4-way image classification set "dataset_split_v2" from GitHub (penoFahmi/pelatihan-model-sawit); label vocabulary: lewat matang, matang, mengkal, mentah.

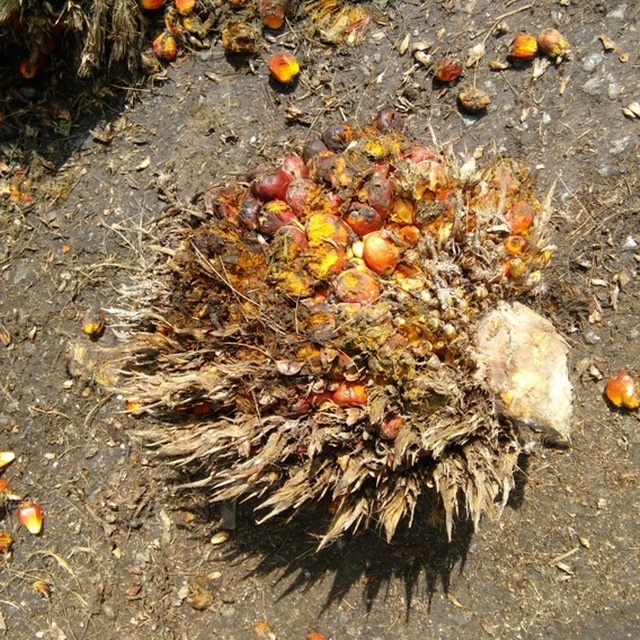
Label: lewat matang

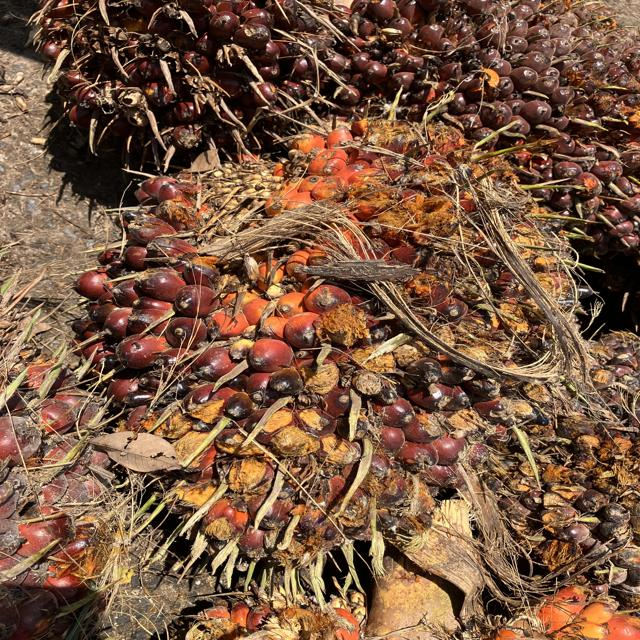
Label: matang

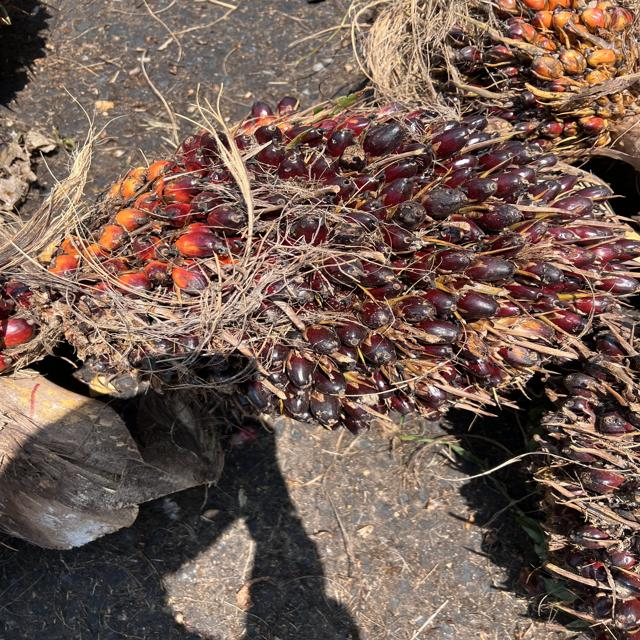
Label: mengkal

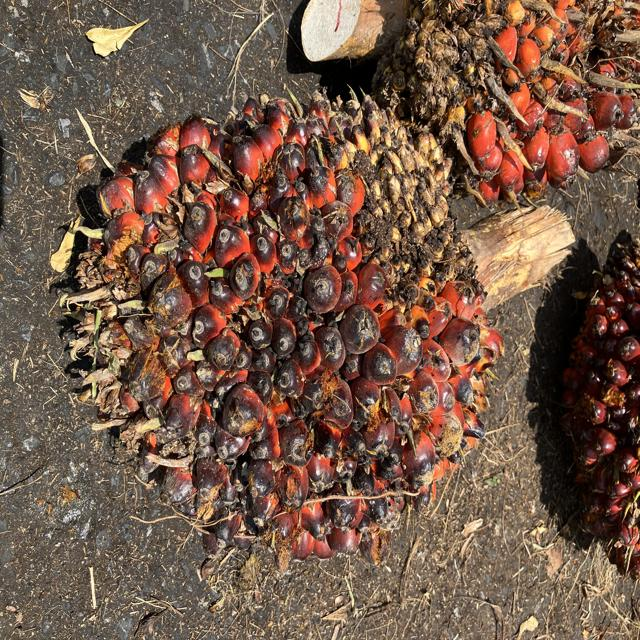
Label: matang

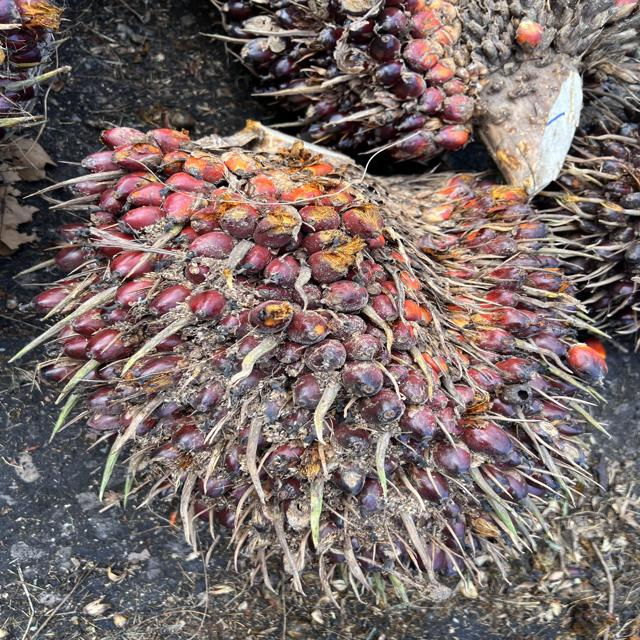
Label: mengkal

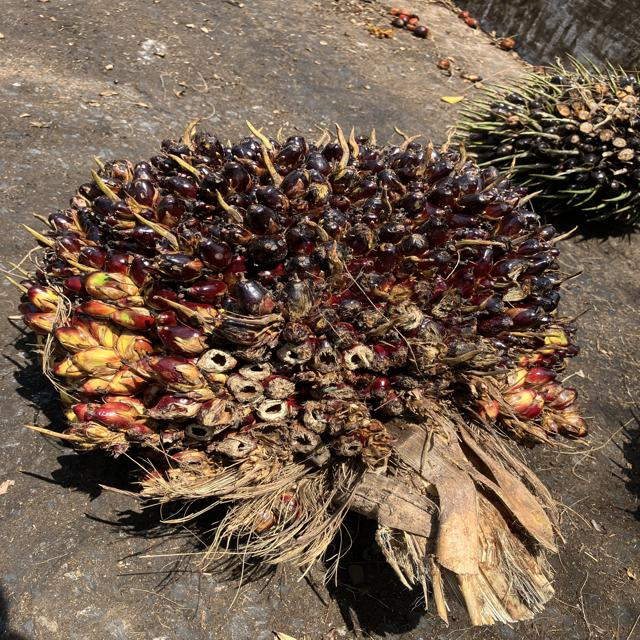
Label: mentah
